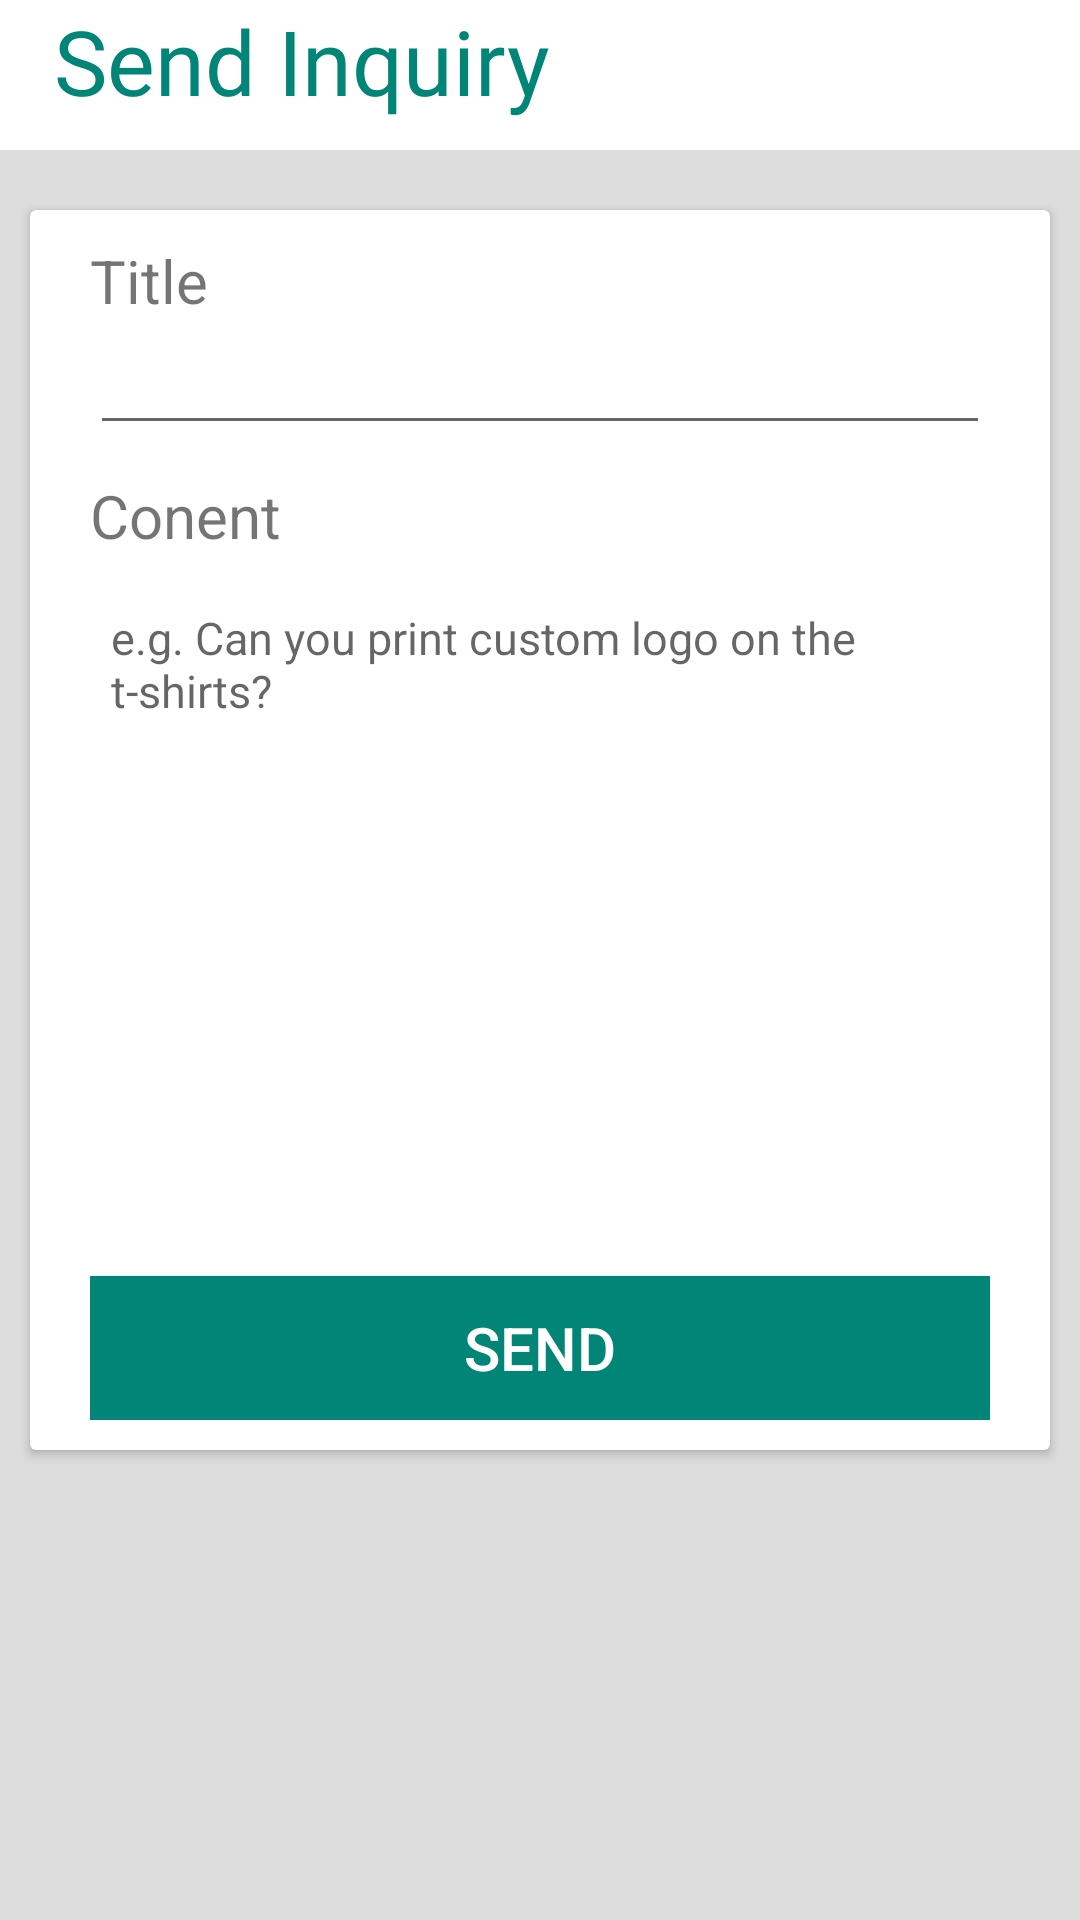

This screen was rendered from an Android layout file. Write that file and the resources it references.
<!-- AndroidManifest.xml: application theme AppTheme -->
<!-- res/layout/activity_send_inquiry_service.xml -->
<?xml version="1.0" encoding="utf-8"?>
<RelativeLayout xmlns:android="http://schemas.android.com/apk/res/android"
    xmlns:app="http://schemas.android.com/apk/res-auto"
    xmlns:tools="http://schemas.android.com/tools"
    android:layout_width="match_parent"
    android:layout_height="match_parent"
    android:orientation="vertical"
    android:background="#ddd"
    tools:context=".units.SendInquiryActivity">

    <View
        android:layout_width="match_parent"
        android:layout_height="50dp"
        android:background="@color/white" />
    <LinearLayout
        android:layout_width="match_parent"
        android:layout_height="wrap_content"
        android:layout_marginLeft="8dp"
        >
        <TextView
            android:layout_width="match_parent"
            android:layout_height="wrap_content"
            android:text="Send Inquiry"
            android:fontFamily="@font/semibold"
            android:textColor="@color/colorPrimary"
            android:textSize="30dp"
            android:layout_marginLeft="10dp"
            />
    </LinearLayout>


    <androidx.cardview.widget.CardView
        android:layout_marginLeft="10dp"
        android:layout_marginRight="10dp"
        android:layout_marginTop="70dp"
        android:layout_width="match_parent"
        android:layout_height="wrap_content">
        <LinearLayout
            android:layout_marginLeft="10dp"
            android:layout_marginRight="10dp"
            android:padding="10dp"
            android:orientation="vertical"
            android:layout_width="match_parent"
            android:layout_height="wrap_content">

            <TextView
                android:text="Title"
                android:textSize="20sp"
                android:layout_width="match_parent"
                android:layout_height="wrap_content"/>

            <EditText
                android:layout_width="match_parent"
                android:layout_height="wrap_content"
                android:id="@+id/inquiry_title_id"
                />


            <TextView
                android:layout_marginTop="10dp"
                android:text="Conent"
                android:textSize="20sp"
                android:layout_width="match_parent"
                android:layout_height="wrap_content"/>

            <EditText
                android:layout_marginTop="10dp"
                android:gravity="top"
                android:padding="7dp"
                android:backgroundTint="#FFFF88"
                android:hint="e.g. Can you print custom logo on the t-shirts? "
                android:inputType="text|textMultiLine"
                android:textSize="15sp"
                android:textColor="#000"
                android:layout_marginBottom="10dp"
                android:background="@drawable/border"
                android:height="200dp"
                android:layout_width="match_parent"
                android:layout_height="wrap_content"
                android:id="@+id/inquiry_content_id"
                />
            <Button
                android:layout_marginTop="20dp"
                android:textSize="20sp"
                android:textColor="@color/white"
                android:background="@color/colorPrimary"
                android:layout_width="match_parent"
                android:layout_height="wrap_content"
                android:id="@+id/inquiry_submit"
                android:text="Send"
                />
        </LinearLayout>
    </androidx.cardview.widget.CardView>





</RelativeLayout>
<!-- resources referenced by this layout -->
<resources>
  <color name="colorPrimary">#008577</color>
  <color name="white">#fff</color>
  <style name="AppTheme" parent="Theme.AppCompat.Light.DarkActionBar">
          
          <item name="colorPrimary">@color/colorPrimary</item>
          <item name="colorPrimaryDark">@color/colorPrimaryDark</item>
          <item name="colorAccent">@color/colorAccent</item>
      </style>
  <color name="colorPrimaryDark">#00574B</color>
  <color name="colorAccent">#D81B60</color>
</resources>
